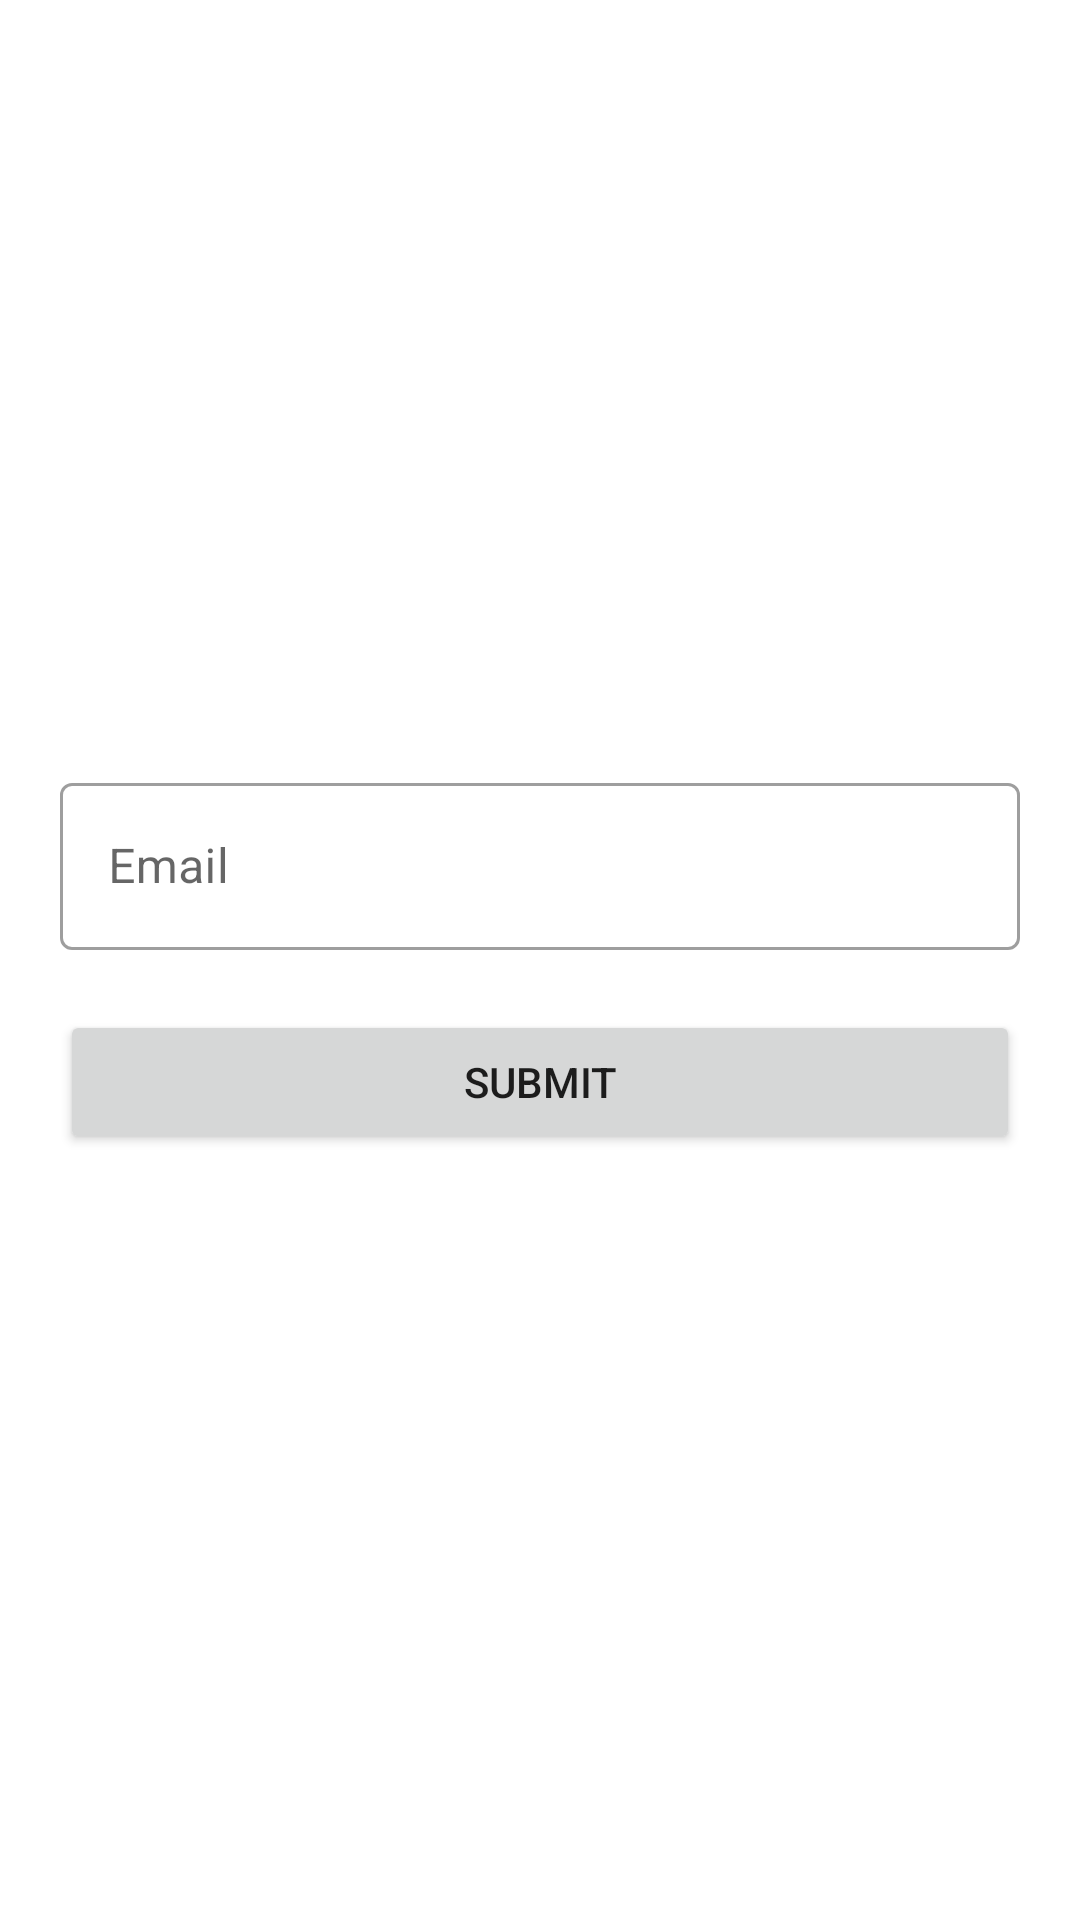

Layout XML and referenced resources for this Android screen:
<!-- AndroidManifest.xml: application theme Theme.MyReadingZone -->
<!-- res/layout/activity_forgot.xml -->
<?xml version="1.0" encoding="utf-8"?>
<androidx.constraintlayout.widget.ConstraintLayout xmlns:android="http://schemas.android.com/apk/res/android"
    xmlns:app="http://schemas.android.com/apk/res-auto"
    xmlns:tools="http://schemas.android.com/tools"
    android:layout_width="match_parent"
    android:layout_height="match_parent"
    tools:context=".Forgot_Activity">

    <LinearLayout
        android:id="@+id/linearLayout3"
        android:layout_width="match_parent"
        android:layout_height="wrap_content"
        android:layout_margin="20dp"
        android:gravity="center"
        android:orientation="vertical"
        app:layout_constraintBottom_toBottomOf="parent"
        app:layout_constraintEnd_toEndOf="parent"
        app:layout_constraintStart_toStartOf="parent"
        app:layout_constraintTop_toTopOf="parent">

        <com.google.android.material.textfield.TextInputLayout
            android:id="@+id/forgotEmail"
            style="@style/Widget.MaterialComponents.TextInputLayout.OutlinedBox"
            android:layout_width="match_parent"
            android:layout_height="wrap_content"
            android:layout_marginBottom="20dp"
            android:hint="Email">

            <com.google.android.material.textfield.TextInputEditText

                android:layout_width="match_parent"
                android:layout_height="wrap_content"
                android:inputType="textEmailAddress">

            </com.google.android.material.textfield.TextInputEditText>
        </com.google.android.material.textfield.TextInputLayout>

        <androidx.appcompat.widget.AppCompatButton
            android:id="@+id/forgotBtn"
            android:onClick="resetPassword"
            android:layout_width="match_parent"
            android:layout_height="wrap_content"
            android:text="Submit">

        </androidx.appcompat.widget.AppCompatButton>
    </LinearLayout>

    <ProgressBar
        android:id="@+id/progressBar4"
        style="?android:attr/progressBarStyle"
        android:visibility="invisible"
        android:layout_width="wrap_content"
        android:layout_height="wrap_content"
        app:layout_constraintBottom_toBottomOf="parent"
        app:layout_constraintEnd_toEndOf="parent"
        app:layout_constraintStart_toStartOf="parent"
        app:layout_constraintTop_toTopOf="parent" />

</androidx.constraintlayout.widget.ConstraintLayout>
<!-- resources referenced by this layout -->
<resources>
  <style name="Theme.MyReadingZone" parent="Theme.MaterialComponents.DayNight.DarkActionBar">
          
          <item name="colorPrimary">@color/purple_500</item>
          <item name="colorPrimaryVariant">@color/purple_700</item>
          <item name="colorOnPrimary">@color/white</item>
          
          <item name="colorSecondary">@color/teal_200</item>
          <item name="colorSecondaryVariant">@color/teal_700</item>
          <item name="colorOnSecondary">@color/black</item>
          
          <item name="android:statusBarColor">?attr/colorPrimaryVariant</item>
          
      </style>
  <color name="purple_500">#FF6200EE</color>
  <color name="purple_700">#FF3700B3</color>
  <color name="white">#FFFFFFFF</color>
  <color name="teal_200">#FF03DAC5</color>
  <color name="teal_700">#FF018786</color>
  <color name="black">#FF000000</color>
</resources>
